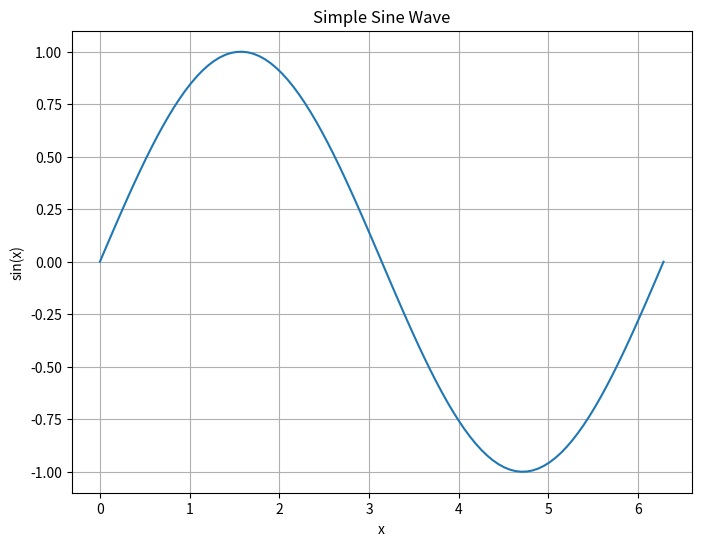

Python code for this plot:
"""
A simple example
================

This is a simple example to test Sphinx Gallery.
"""

# %%
# Plotting a simple graph
# -----------------------
# Let's create a simple plot to test the gallery.

import matplotlib.pyplot as plt
import numpy as np

x = np.linspace(0, 2 * np.pi, 100)
y = np.sin(x)

plt.figure(figsize=(8, 6))
plt.plot(x, y)
plt.title('Simple Sine Wave')
plt.xlabel('x')
plt.ylabel('sin(x)')
plt.grid(True)
plt.show()

# %%
# Simple calculation
# ------------------
# Let's do a simple calculation.

result = 2 + 2
print(f"2 + 2 = {result}")

print("Gallery example completed!")
